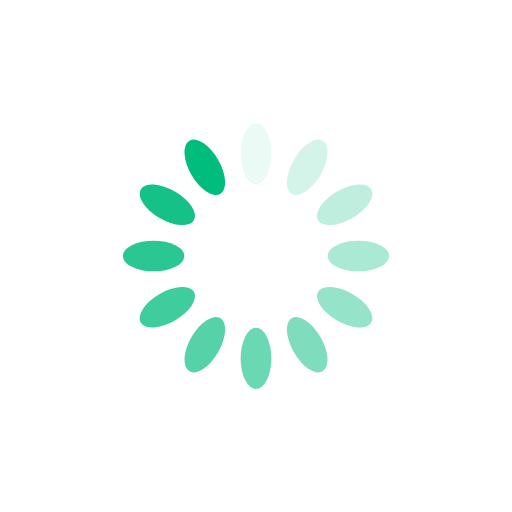
t = 0.00 s
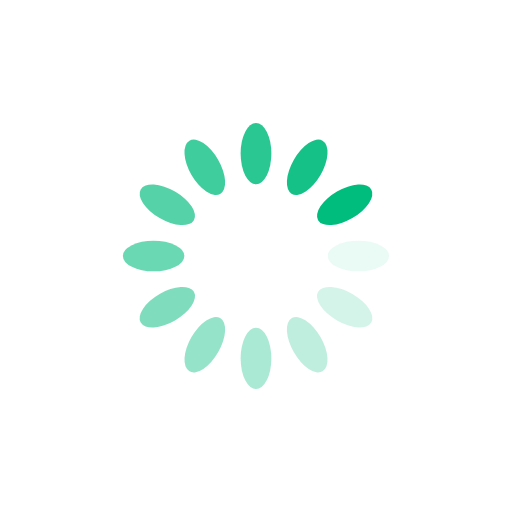
t = 0.25 s
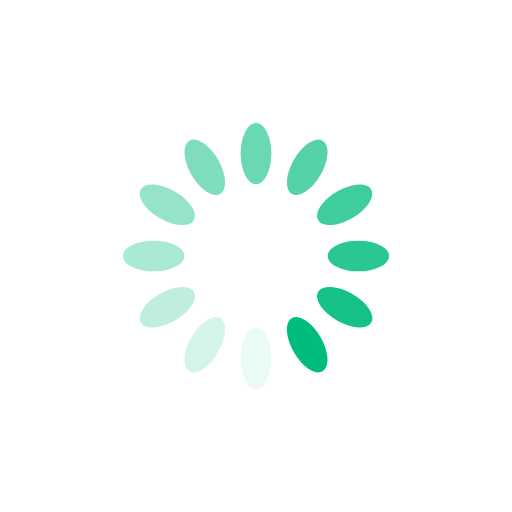
t = 0.50 s
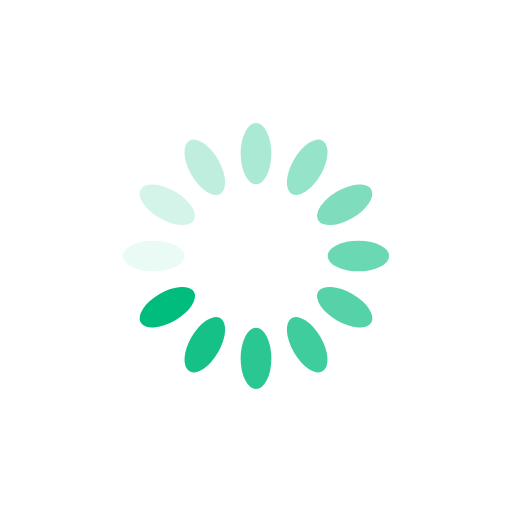
t = 0.75 s

The animated SVG that drew these frames (rendered in a browser with its animation timeline set to each time). Animation: 12 SMIL elements (animate=12); one cycle of 1.00 s, repeats indefinitely.

<svg xmlns="http://www.w3.org/2000/svg" viewBox="0 0 100 100" preserveAspectRatio="xMidYMid" width="200" height="200" style="shape-rendering: auto; display: block; background: transparent;" xmlns:xlink="http://www.w3.org/1999/xlink"><g><g transform="rotate(0 50 50)">
  <rect fill="#00bc7d" height="12" width="6" ry="6" rx="3" y="24" x="47">
    <animate repeatCount="indefinite" begin="-0.9166666666666666s" dur="1s" keyTimes="0;1" values="1;0" attributeName="opacity"></animate>
  </rect>
</g><g transform="rotate(30 50 50)">
  <rect fill="#00bc7d" height="12" width="6" ry="6" rx="3" y="24" x="47">
    <animate repeatCount="indefinite" begin="-0.8333333333333334s" dur="1s" keyTimes="0;1" values="1;0" attributeName="opacity"></animate>
  </rect>
</g><g transform="rotate(60 50 50)">
  <rect fill="#00bc7d" height="12" width="6" ry="6" rx="3" y="24" x="47">
    <animate repeatCount="indefinite" begin="-0.75s" dur="1s" keyTimes="0;1" values="1;0" attributeName="opacity"></animate>
  </rect>
</g><g transform="rotate(90 50 50)">
  <rect fill="#00bc7d" height="12" width="6" ry="6" rx="3" y="24" x="47">
    <animate repeatCount="indefinite" begin="-0.6666666666666666s" dur="1s" keyTimes="0;1" values="1;0" attributeName="opacity"></animate>
  </rect>
</g><g transform="rotate(120 50 50)">
  <rect fill="#00bc7d" height="12" width="6" ry="6" rx="3" y="24" x="47">
    <animate repeatCount="indefinite" begin="-0.5833333333333334s" dur="1s" keyTimes="0;1" values="1;0" attributeName="opacity"></animate>
  </rect>
</g><g transform="rotate(150 50 50)">
  <rect fill="#00bc7d" height="12" width="6" ry="6" rx="3" y="24" x="47">
    <animate repeatCount="indefinite" begin="-0.5s" dur="1s" keyTimes="0;1" values="1;0" attributeName="opacity"></animate>
  </rect>
</g><g transform="rotate(180 50 50)">
  <rect fill="#00bc7d" height="12" width="6" ry="6" rx="3" y="24" x="47">
    <animate repeatCount="indefinite" begin="-0.4166666666666667s" dur="1s" keyTimes="0;1" values="1;0" attributeName="opacity"></animate>
  </rect>
</g><g transform="rotate(210 50 50)">
  <rect fill="#00bc7d" height="12" width="6" ry="6" rx="3" y="24" x="47">
    <animate repeatCount="indefinite" begin="-0.3333333333333333s" dur="1s" keyTimes="0;1" values="1;0" attributeName="opacity"></animate>
  </rect>
</g><g transform="rotate(240 50 50)">
  <rect fill="#00bc7d" height="12" width="6" ry="6" rx="3" y="24" x="47">
    <animate repeatCount="indefinite" begin="-0.25s" dur="1s" keyTimes="0;1" values="1;0" attributeName="opacity"></animate>
  </rect>
</g><g transform="rotate(270 50 50)">
  <rect fill="#00bc7d" height="12" width="6" ry="6" rx="3" y="24" x="47">
    <animate repeatCount="indefinite" begin="-0.16666666666666666s" dur="1s" keyTimes="0;1" values="1;0" attributeName="opacity"></animate>
  </rect>
</g><g transform="rotate(300 50 50)">
  <rect fill="#00bc7d" height="12" width="6" ry="6" rx="3" y="24" x="47">
    <animate repeatCount="indefinite" begin="-0.08333333333333333s" dur="1s" keyTimes="0;1" values="1;0" attributeName="opacity"></animate>
  </rect>
</g><g transform="rotate(330 50 50)">
  <rect fill="#00bc7d" height="12" width="6" ry="6" rx="3" y="24" x="47">
    <animate repeatCount="indefinite" begin="0s" dur="1s" keyTimes="0;1" values="1;0" attributeName="opacity"></animate>
  </rect>
</g><g></g></g><!-- [ldio] generated by https://loading.io --></svg>
